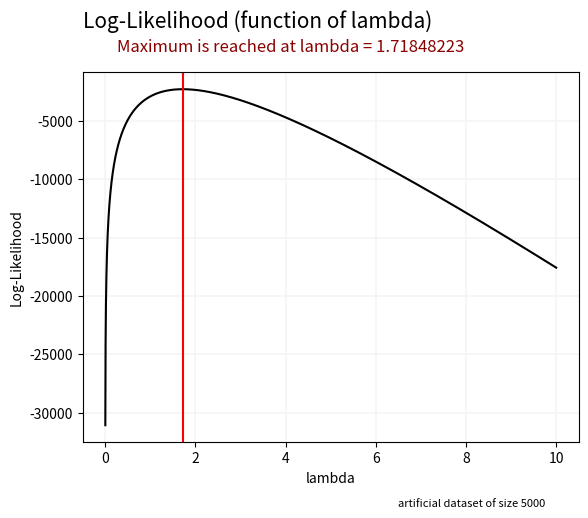

Python code for this plot:
#-------------------------------
# maximum likelihood estimation
# exponential model (07.01.2023)
#-------------------------------

from scipy import stats
import numpy as np

# generate a sample of size 5000
# in numpy, the parametrization is different from R
np.random.seed(1986)
n = 5000
Lambda = 1.75 # true value of the parameter, that we wish to estimate
xi = np.random.exponential(scale = 1/Lambda, size = n)
print(xi)
# [0.48077598 0.04599578 0.53583846 ... 0.31828503 0.05858069 0.0721613 ]

# Closed-form MLE
lambda_hat_formula = n / sum(xi)   # or 1 / statistics.mean(xi)
lambda_hat_formula 
# [1] 1.71848223876711

def llikelihood(Lambda):  
    # log-likelihood function
    ll = -np.sum(stats.expon.logpdf(xi, scale = 1/Lambda))
    return ll

from scipy.optimize import minimize

# Numerical approximation of the MLE using minimize()
mle = minimize(llikelihood, 
                   x0 = 4, 
                   method = 'BFGS')
print(mle.x)
# [1.71848223]

# Plot the Log-Likelihood function
import matplotlib.pyplot as plt

# set a range of possible parameter values
possiblelambda = np.linspace(start = 0, stop = 10, num = 5000)

# compute the log-likelihood function for all possible parameter values
LL = []
for L in possiblelambda:
    loglikelihood = np.log(L)- L * xi
    LL.append(loglikelihood.sum())

# plotting using matplotlib
plt.plot(possiblelambda, LL, color = 'black')
plt.axvline(x = mle.x,  color = 'red')
plt.xlabel('lambda')
plt.ylabel('Log-Likelihood')
plt.title('Log-Likelihood (function of lambda)', fontsize = 15, y = 1.1, loc = 'left')
plt.suptitle('Maximum is reached at lambda = 1.71848223', y = 0.95, color = 'darkred', x = 0.45)
caption = 'artificial dataset of size 5000'
plt.text(6.5,-38000, caption, fontsize = 8)
plt.grid(color = 'whitesmoke', linestyle = '-', linewidth = 1.2)
plt.show()

#----
# end
#----
